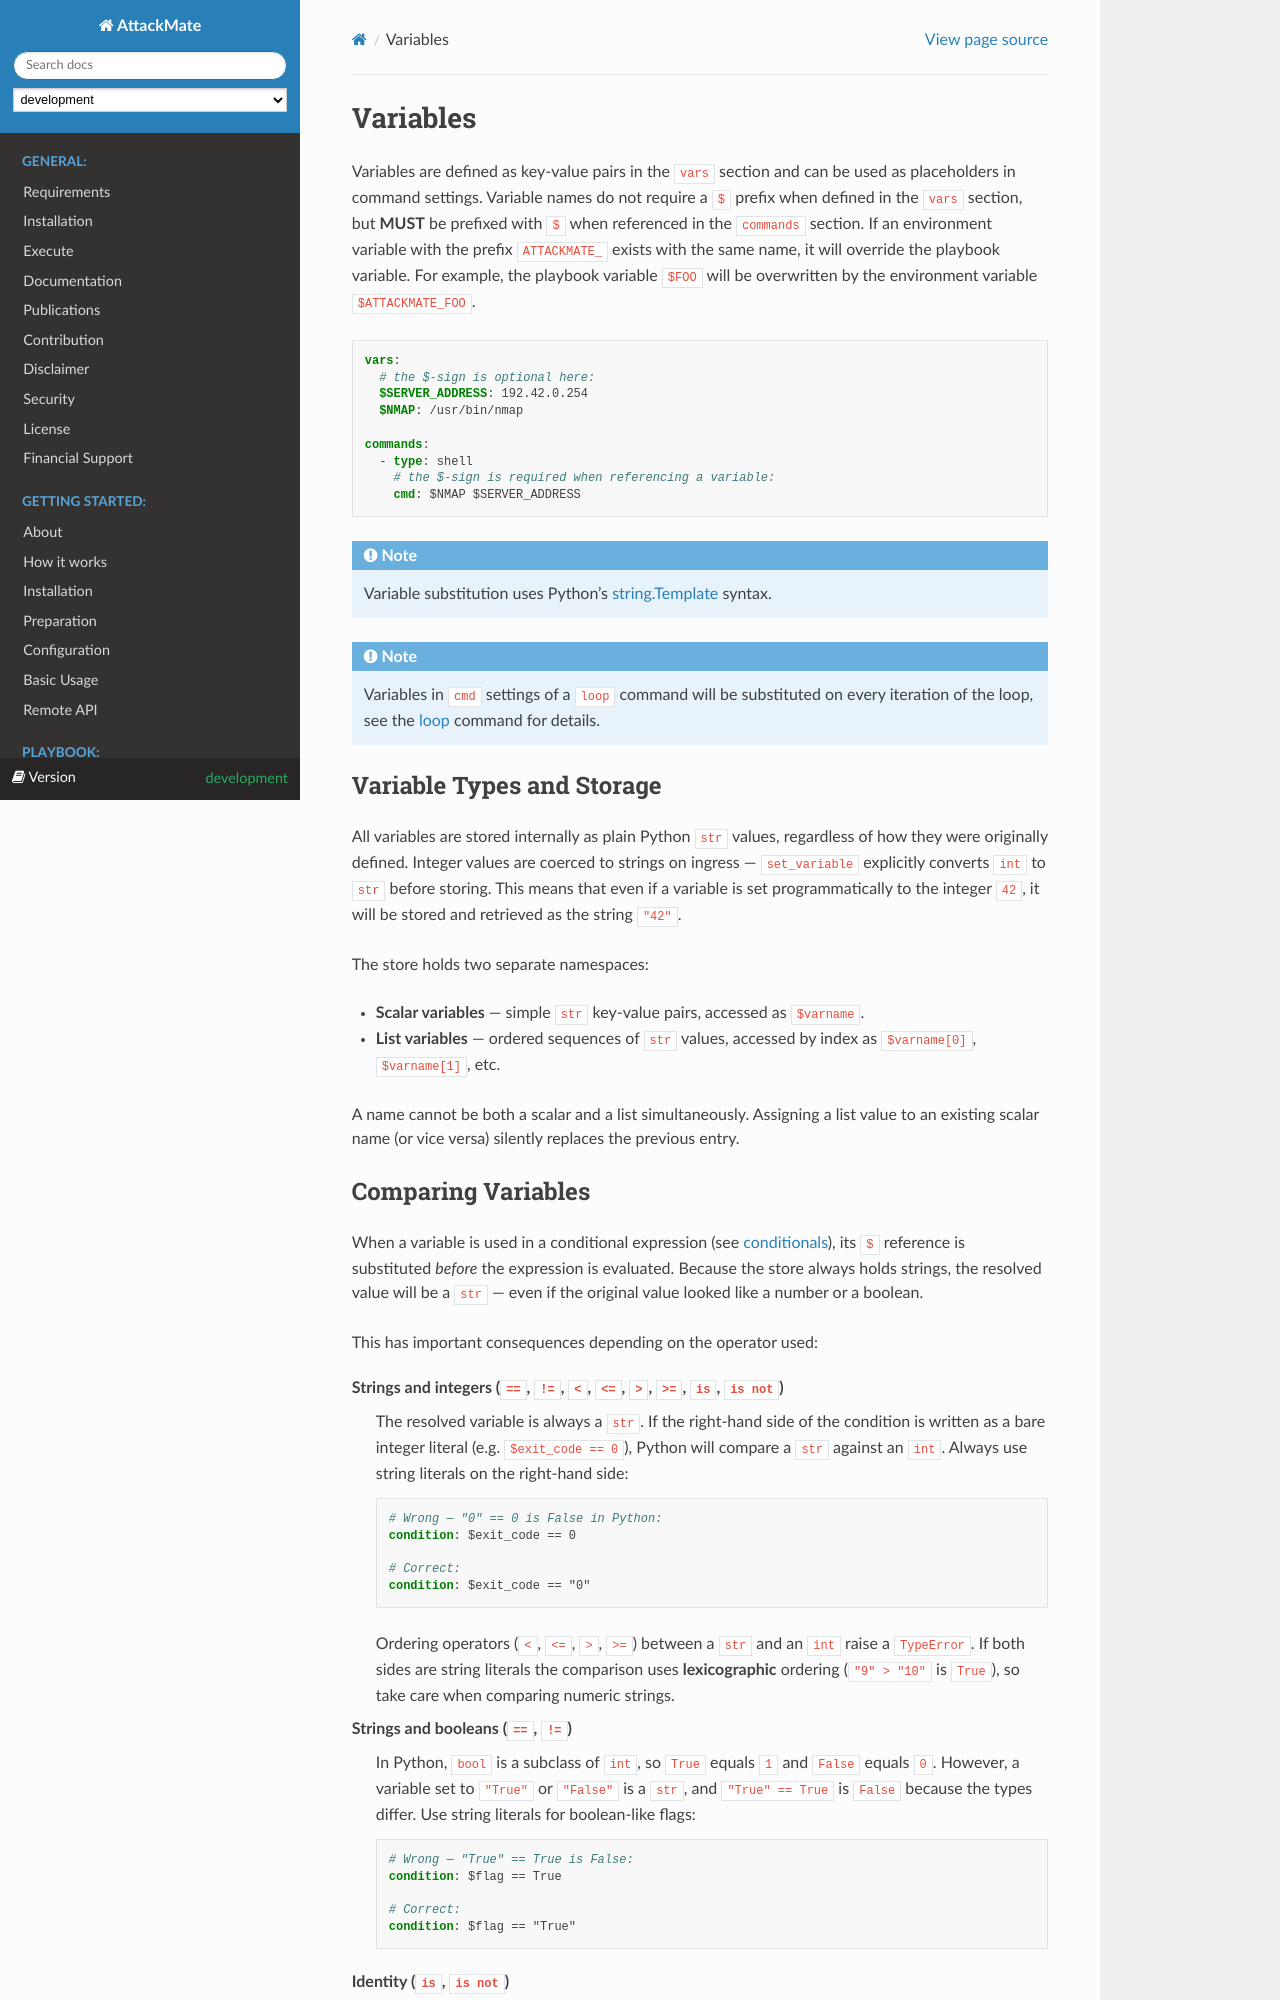

repository: ait-testbed/attackmate · page: development/playbook/vars.html · generator: sphinx

.. _variables:

=========
Variables
=========

Variables are defined as key-value pairs in the ``vars`` section and can be used as
placeholders in command settings. Variable names do not require a ``$`` prefix when
defined in the ``vars`` section, but **MUST** be prefixed with ``$`` when referenced
in the ``commands`` section.
If an environment variable with the prefix ``ATTACKMATE_`` exists with the same name,
it will override the playbook variable. For example, the playbook variable ``$FOO`` will
be overwritten by the environment variable ``$ATTACKMATE_FOO``.

.. code-block:: yaml

    vars:
      # the $-sign is optional here:
      $SERVER_ADDRESS: 192.42.0.254
      $NMAP: /usr/bin/nmap

    commands:
      - type: shell
        # the $-sign is required when referencing a variable:
        cmd: $NMAP $SERVER_ADDRESS

.. note::
   Variable substitution uses Python's `string.Template
   <https://docs.python.org/3/library/string.html#string.Template>`_ syntax.

.. note::
   Variables in ``cmd`` settings of a ``loop`` command will be substituted on every
   iteration of the loop, see the :ref:`loop` command for details.


.. _variable-types:

Variable Types and Storage
==========================

All variables are stored internally as plain Python ``str`` values, regardless of
how they were originally defined. Integer values are coerced to strings on ingress —
``set_variable`` explicitly converts ``int`` to ``str`` before storing. This means
that even if a variable is set programmatically to the integer ``42``, it will be
stored and retrieved as the string ``"42"``.

The store holds two separate namespaces:

- **Scalar variables** — simple ``str`` key-value pairs, accessed as ``$varname``.
- **List variables** — ordered sequences of ``str`` values, accessed by index as
  ``$varname[0]``, ``$varname[1]``, etc.

A name cannot be both a scalar and a list simultaneously. Assigning a list value to
an existing scalar name (or vice versa) silently replaces the previous entry.


.. _variable-comparison:
